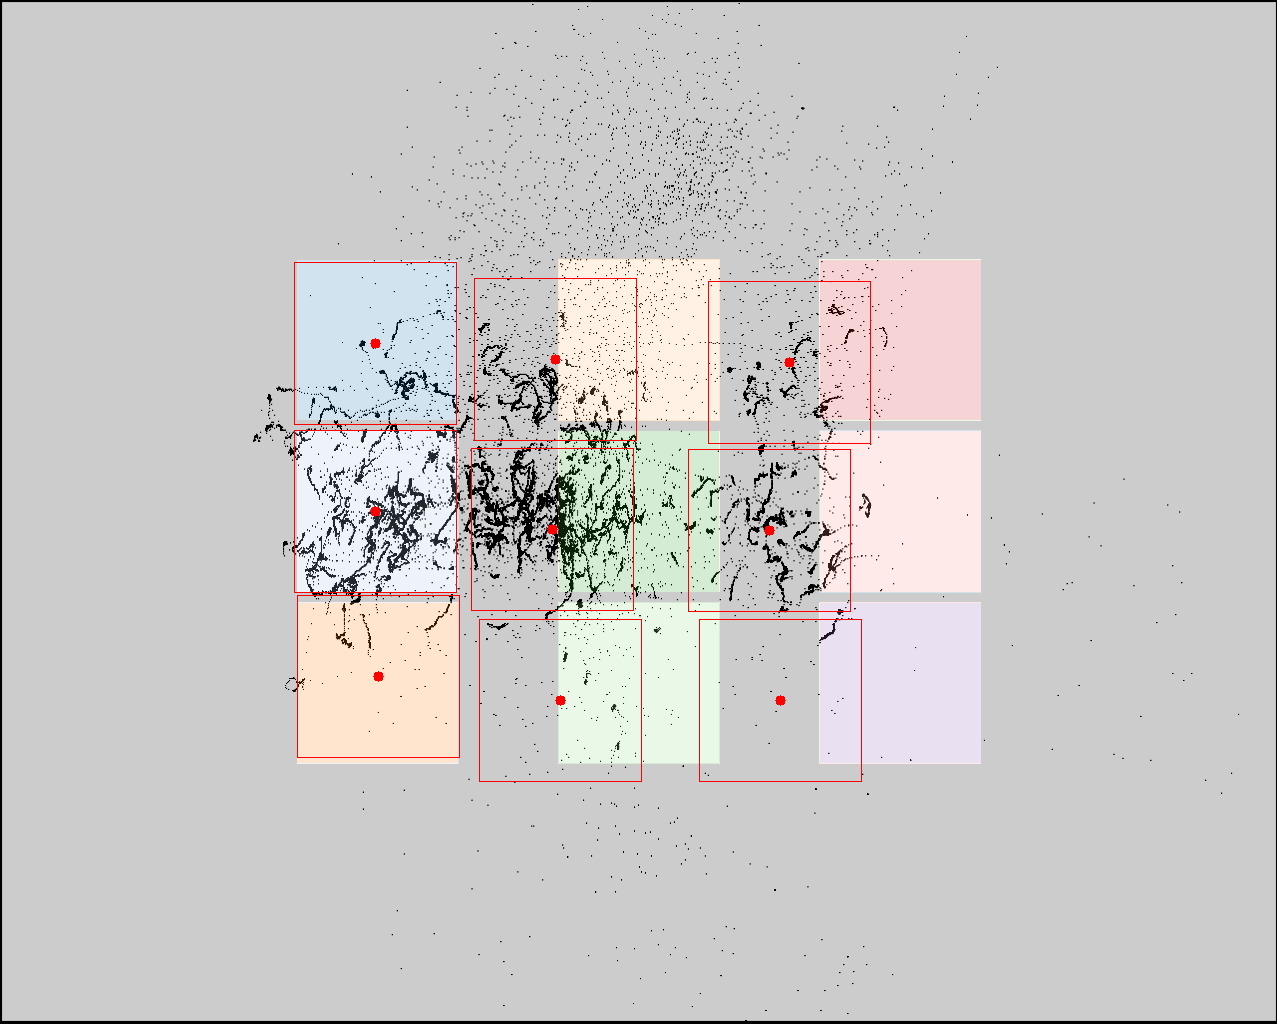

Values plotted in this chart, from the file beside it:
click0, click1, click2, click3, click4, click5, click6, click7, click8
375, 375, 378, 555, 552, 560, 789, 769, 780
343, 511, 676, 359, 529, 700, 362, 530, 700
